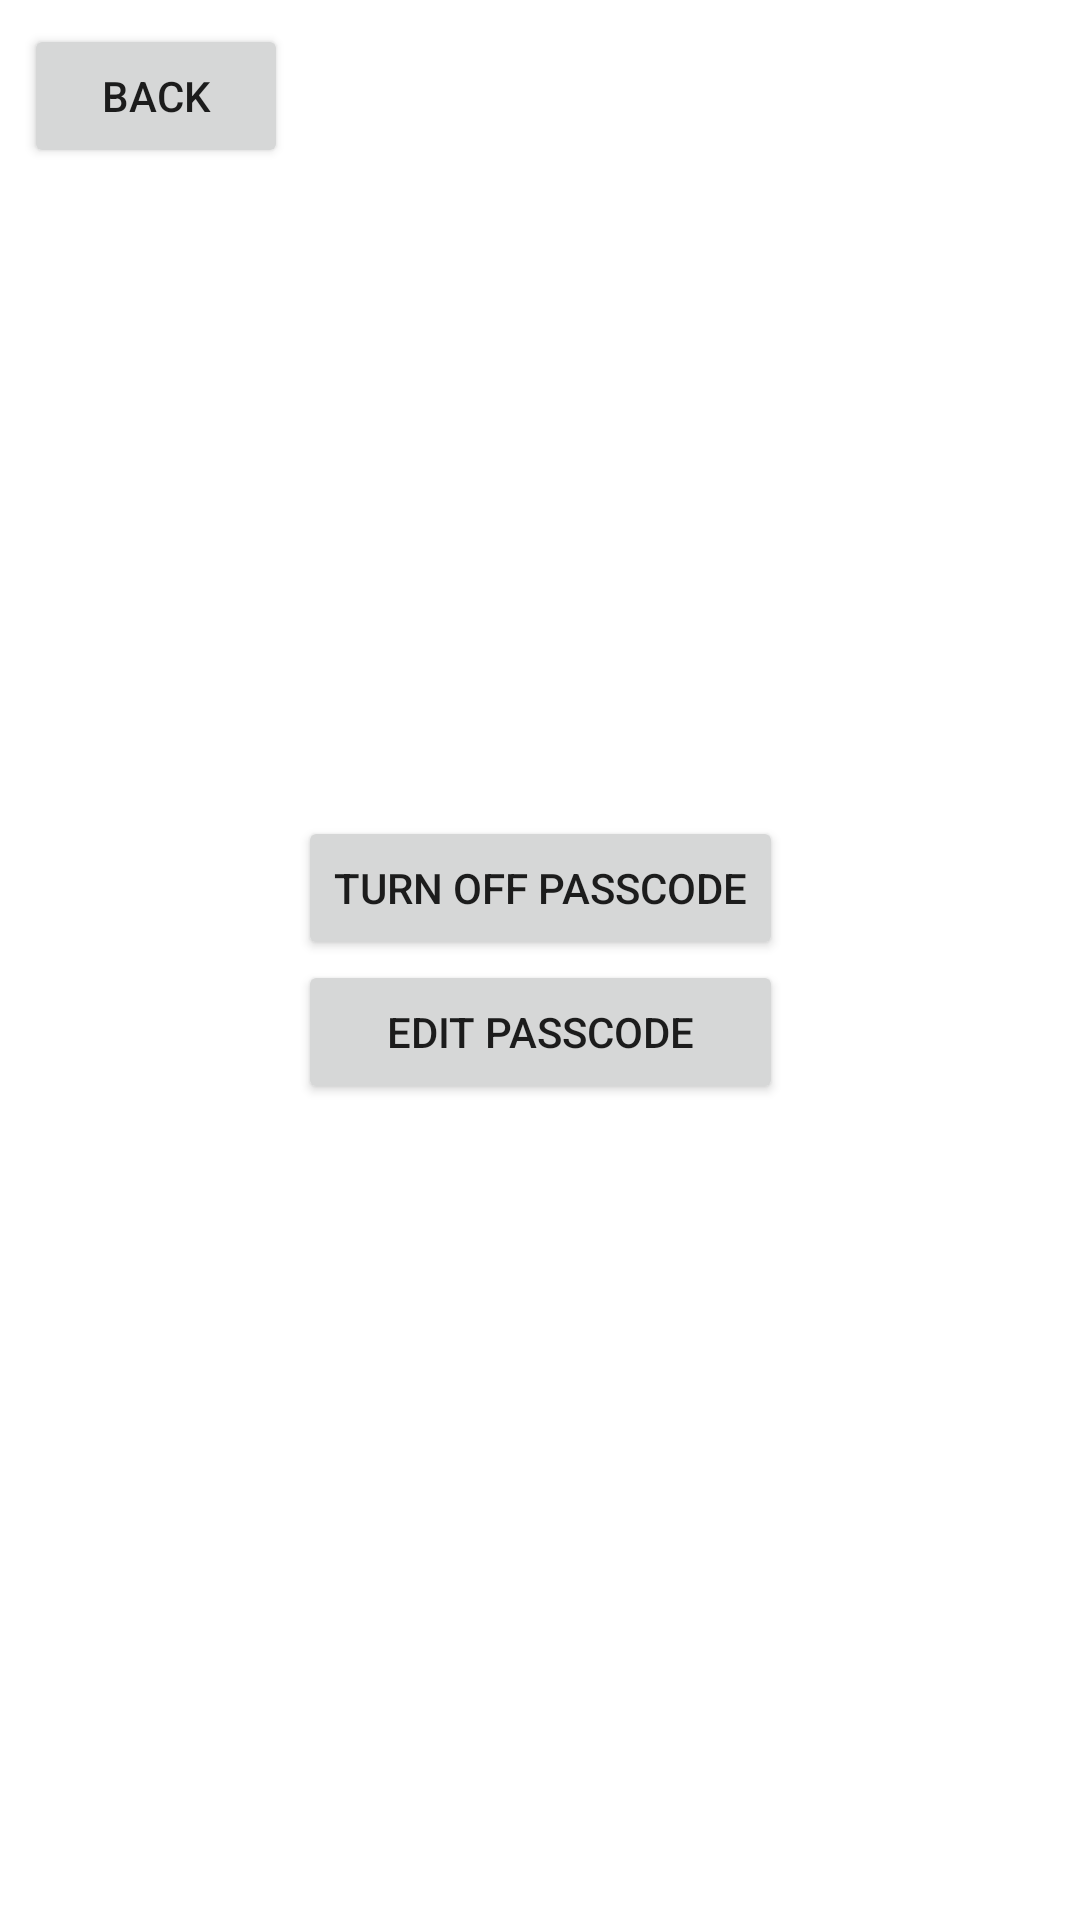

This screen was rendered from an Android layout file. Write that file and the resources it references.
<!-- AndroidManifest.xml: application theme Theme.MindGeek_Test -->
<!-- res/layout/password_management_fragment.xml -->
<?xml version="1.0" encoding="utf-8"?>
<layout
    xmlns:android="http://schemas.android.com/apk/res/android"
    xmlns:app="http://schemas.android.com/apk/res-auto"
    xmlns:tools="http://schemas.android.com/tools">

    <data>
        <variable
            name="viewmodel"
            type="com.example.mindgeek_test.password_management.PasswordManagementViewModel"/>
    </data>

    <androidx.constraintlayout.widget.ConstraintLayout
        android:layout_width="match_parent"
        android:layout_height="match_parent">

        <Button
            android:layout_width="wrap_content"
            android:layout_height="wrap_content"
            app:layout_constraintTop_toTopOf="parent"
            app:layout_constraintStart_toStartOf="parent"
            android:layout_marginTop="8dp"
            android:layout_marginStart="8dp"
            android:text="@string/back"
            android:onClick="@{() -> viewmodel.onBackClicked()}"
            />

        <Button
            android:id="@+id/turn_off_button"
            android:layout_width="wrap_content"
            android:layout_height="wrap_content"
            android:text="@string/turn_off_password"
            app:layout_constraintBottom_toTopOf="@id/edit_button"
            app:layout_constraintEnd_toEndOf="parent"
            app:layout_constraintStart_toStartOf="parent"
            app:layout_constraintTop_toTopOf="parent"
            app:layout_constraintVertical_chainStyle="packed"
            android:onClick="@{() -> viewmodel.onTurnOffPasswordClick()}"
            />

        <Button
            android:id="@+id/edit_button"
            android:layout_width="0dp"
            android:layout_height="wrap_content"
            android:text="@string/edit_password"
            app:layout_constraintBottom_toBottomOf="parent"
            app:layout_constraintEnd_toEndOf="@id/turn_off_button"
            app:layout_constraintStart_toStartOf="@id/turn_off_button"
            app:layout_constraintTop_toBottomOf="@id/turn_off_button"
            app:layout_constraintVertical_chainStyle="packed"
            android:onClick="@{() -> viewmodel.onEditPasswordClick()}"
            />

    </androidx.constraintlayout.widget.ConstraintLayout>
</layout>
<!-- resources referenced by this layout -->
<resources>
  <string name="back">Back</string>
  <string name="edit_password">Edit Passcode</string>
  <string name="turn_off_password">Turn Off Passcode</string>
  <style name="Theme.MindGeek_Test" parent="Theme.MaterialComponents.Light.DarkActionBar">
          
          <item name="colorPrimary">@color/purple_500</item>
          <item name="colorPrimaryVariant">@color/purple_700</item>
          <item name="colorOnPrimary">@color/white</item>
          
          <item name="colorSecondary">@color/teal_200</item>
          <item name="colorSecondaryVariant">@color/teal_700</item>
          <item name="colorOnSecondary">@color/black</item>
          
          <item name="android:statusBarColor" tools:targetApi="l">?attr/colorPrimaryVariant</item>
          
      </style>
  <color name="purple_500">#FF6200EE</color>
  <color name="purple_700">#FF3700B3</color>
  <color name="white">#FFFFFFFF</color>
  <color name="teal_200">#FF03DAC5</color>
  <color name="teal_700">#FF018786</color>
  <color name="black">#FF000000</color>
</resources>
